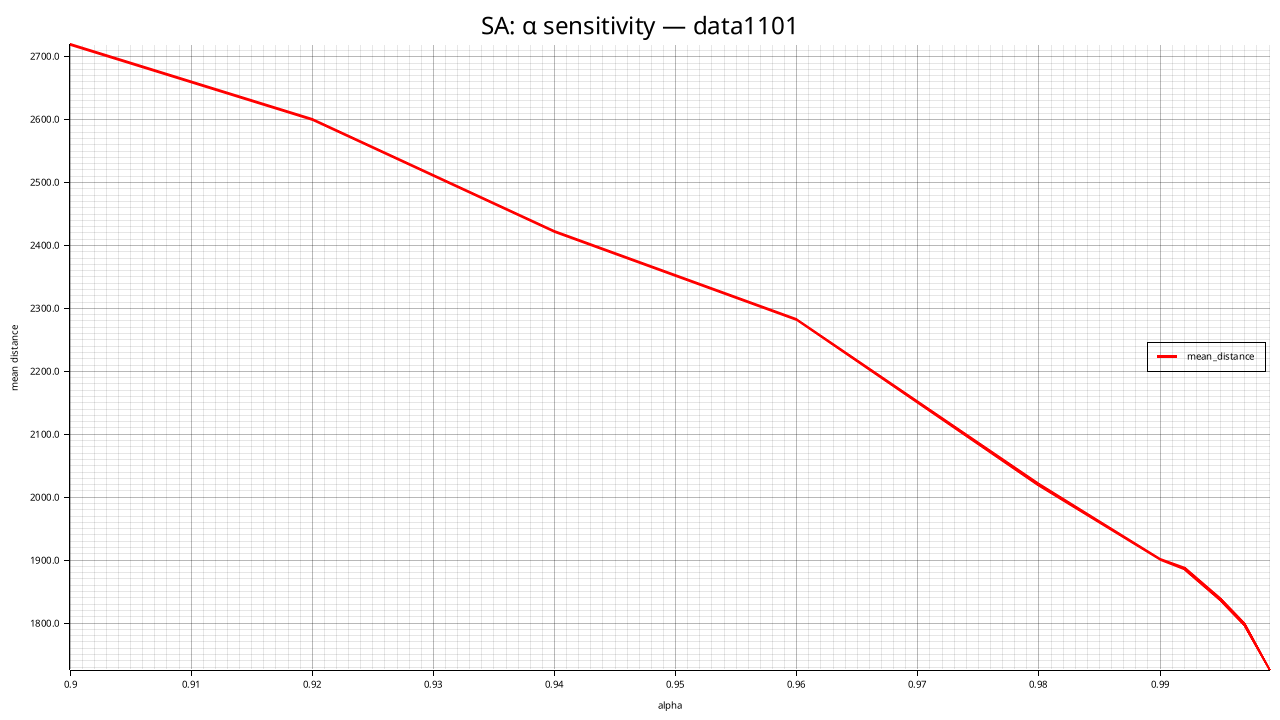

The data file committed next to this chart (first rows):
alpha, mean_distance, std_distance, feasible_rate, mean_elapsed_ms, mean_iterations
0.900, 2719, 76.25, 1.000, 312.1, 12150
0.920, 2601, 120.5, 1.000, 373.5, 15450
0.940, 2422, 133, 1.000, 485.7, 20700
0.960, 2283, 57.56, 1.000, 711.8, 31350
0.980, 2021, 48.94, 1.000, 1409, 63300
0.990, 1901, 35.16, 1.000, 2596, 127200
0.992, 1886, 57.7, 1.000, 3828, 159150
0.995, 1838, 52.38, 1.000, 5319, 255000
0.997, 1797, 37.12, 1.000, 8466, 425250
0.999, 1725, 35.03, 1.000, 25575, 1276950
